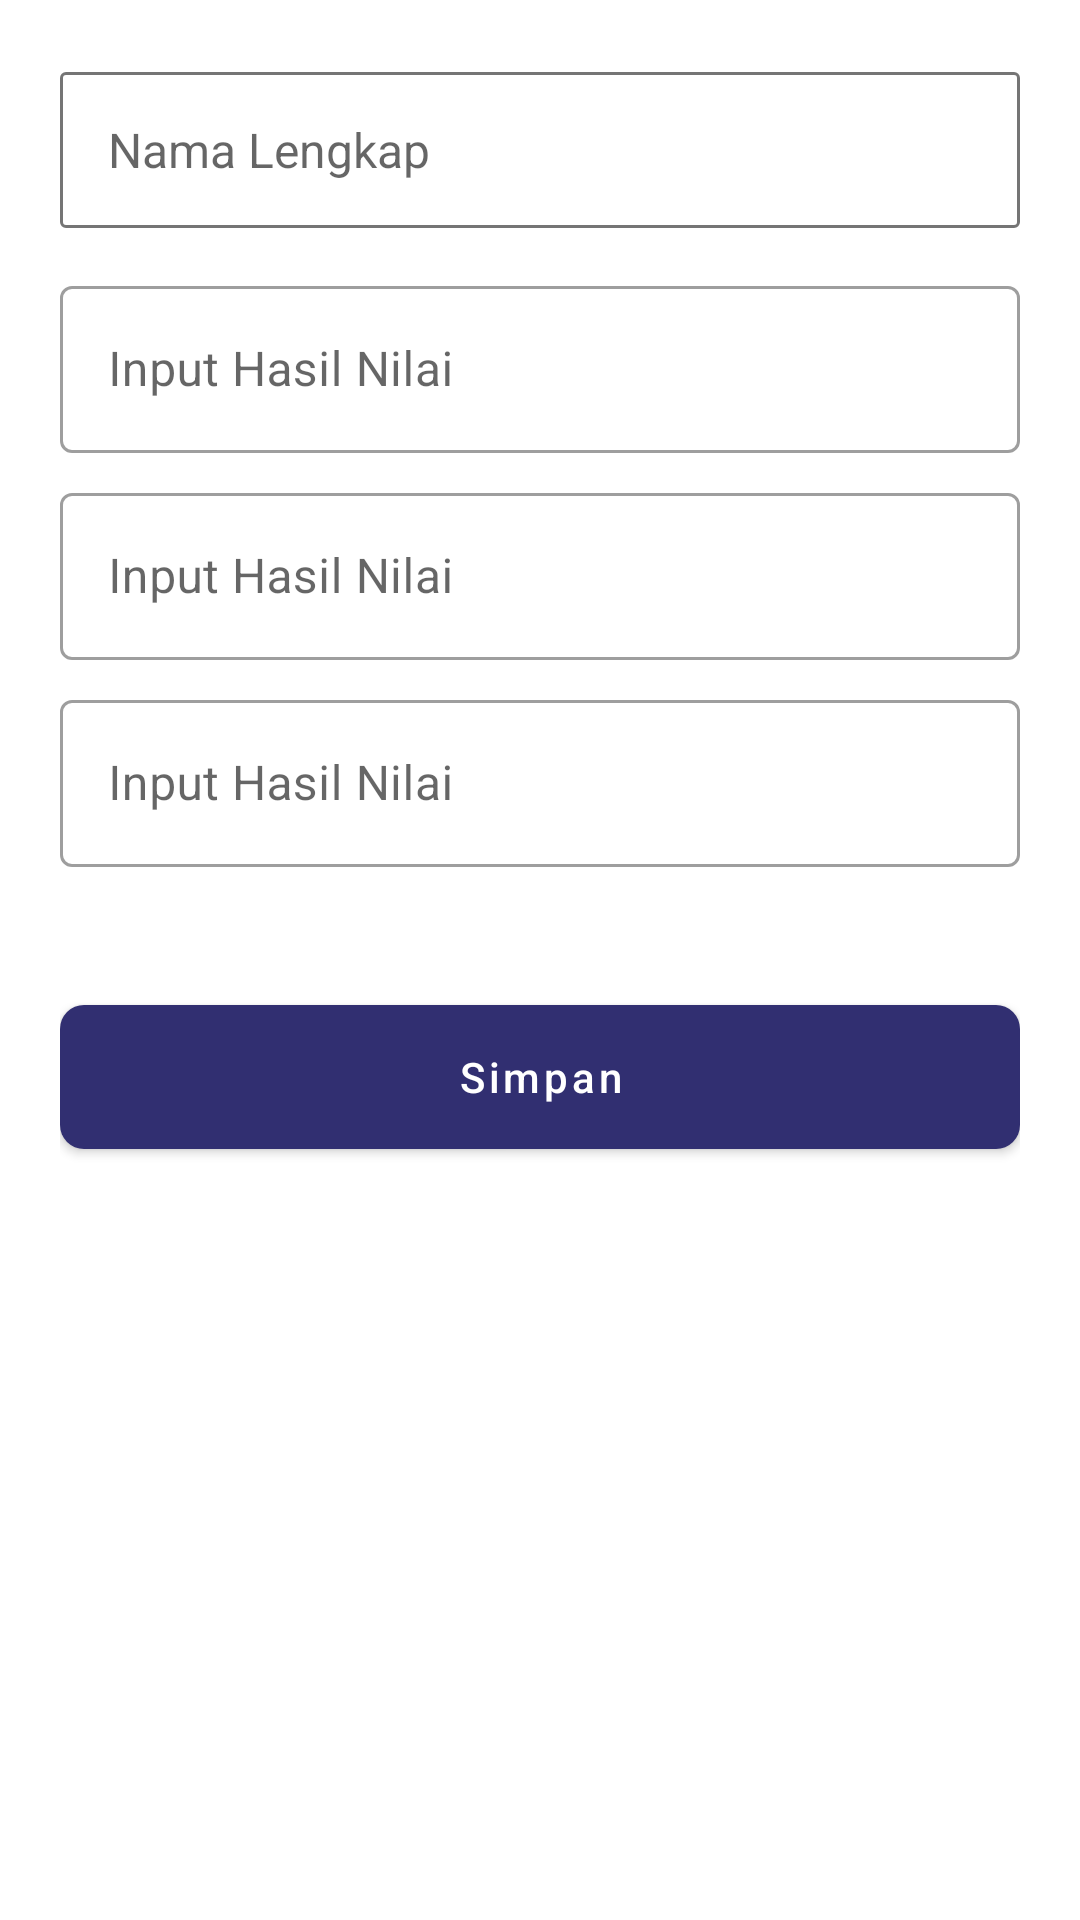

Here is an Android app screen rendered from its layout file. Give the layout XML and the strings, colors and styles it references.
<!-- AndroidManifest.xml: application theme Theme.MyApplication -->
<!-- res/layout/input_nilai_bottom_sheet.xml -->
<?xml version="1.0" encoding="utf-8"?>
<androidx.constraintlayout.widget.ConstraintLayout xmlns:android="http://schemas.android.com/apk/res/android"
    xmlns:app="http://schemas.android.com/apk/res-auto"
    android:layout_width="match_parent"
    android:layout_height="match_parent"
    android:padding="20dp">


    <com.google.android.material.button.MaterialButton
        android:id="@+id/btn_name"
        android:layout_width="match_parent"
        android:layout_height="60dp"
        android:paddingStart="16dp"
        style="@style/Widget.Material3.Button.OutlinedButton.Icon"
        app:strokeColor="@color/black54"
        app:cornerRadius="2dp"
        android:gravity="center_vertical"
        android:focusableInTouchMode="false"
        android:textSize="16sp"
        android:hint="Nama Lengkap"
        android:textColor="@color/black100"
        app:layout_constraintTop_toTopOf="parent"
        app:drawableEndCompat="@drawable/ic_arrow_drop_down" />

    <com.google.android.material.textfield.TextInputLayout
        android:id="@+id/til_nilai_1"
        style="@style/Widget.MaterialComponents.TextInputLayout.OutlinedBox"
        android:layout_width="match_parent"
        android:layout_height="wrap_content"
        android:layout_marginTop="10dp"
        android:hint="Input Hasil Nilai"
        app:layout_constraintTop_toBottomOf="@+id/btn_name">

        <EditText
            android:id="@+id/et_nilai_1"
            android:layout_width="match_parent"
            android:layout_height="wrap_content"
            android:inputType="numberDecimal"
            android:textColor="@color/black100" />

    </com.google.android.material.textfield.TextInputLayout>

    <com.google.android.material.textfield.TextInputLayout
        android:id="@+id/til_nilai_2"
        style="@style/Widget.MaterialComponents.TextInputLayout.OutlinedBox"
        android:layout_width="match_parent"
        android:layout_height="wrap_content"
        android:layout_marginTop="8dp"
        android:hint="Input Hasil Nilai"
        app:layout_constraintTop_toBottomOf="@+id/til_nilai_1">

        <EditText
            android:id="@+id/et_nilai_2"
            android:layout_width="match_parent"
            android:layout_height="wrap_content"
            android:inputType="numberDecimal"
            android:enabled="false"
            android:textColor="@color/black100" />

    </com.google.android.material.textfield.TextInputLayout>

    <com.google.android.material.textfield.TextInputLayout
        android:id="@+id/til_nilai_3"
        style="@style/Widget.MaterialComponents.TextInputLayout.OutlinedBox"
        android:layout_width="match_parent"
        android:layout_height="wrap_content"
        android:layout_marginTop="8dp"
        android:hint="Input Hasil Nilai"
        app:layout_constraintTop_toBottomOf="@+id/til_nilai_2">

        <EditText
            android:id="@+id/et_nilai_3"
            android:layout_width="match_parent"
            android:layout_height="wrap_content"
            android:enabled="false"
            android:inputType="numberDecimal"
            android:textColor="@color/black100" />

    </com.google.android.material.textfield.TextInputLayout>

    <com.google.android.material.button.MaterialButton
        android:id="@+id/btn_add"
        android:layout_width="match_parent"
        android:layout_height="60dp"
        android:layout_marginTop="40dp"
        android:text="@string/save"
        android:textAllCaps="false"
        android:textColor="@color/white"
        app:backgroundTint="@color/purple_700"
        app:cornerRadius="8dp"
        app:layout_constraintTop_toBottomOf="@+id/til_nilai_3" />

</androidx.constraintlayout.widget.ConstraintLayout>
<!-- resources referenced by this layout -->
<resources>
  <color name="black100">#333333</color>
  <color name="black54">#757575</color>
  <color name="purple_700">#312f71</color>
  <color name="white">#FFFFFFFF</color>
  <string name="save">Simpan</string>
  <style name="Theme.MyApplication" parent="Theme.MaterialComponents.Light.NoActionBar">
          
          <item name="colorPrimary">@color/purple_500</item>
          <item name="colorPrimaryVariant">@color/purple_700</item>
          <item name="colorOnPrimary">@color/white</item>
          
          <item name="colorSecondary">@color/teal_200</item>
          <item name="colorSecondaryVariant">@color/teal_700</item>
          <item name="colorOnSecondary">@color/black</item>
          
          <item name="android:statusBarColor" tools:targetApi="l">?attr/colorPrimaryVariant</item>
          
      </style>
  <color name="purple_500">#FF6200EE</color>
  <color name="teal_200">#FF03DAC5</color>
  <color name="teal_700">#FF018786</color>
  <color name="black">#FF000000</color>
</resources>
